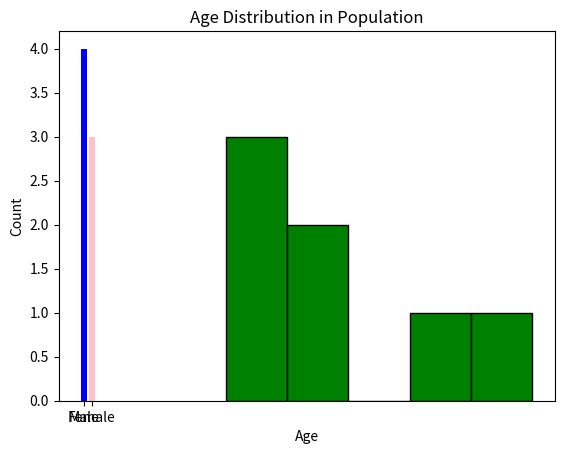

The matplotlib source for this figure:
import matplotlib.pyplot as plt
import pandas as pd

data = {'Name' : ['Aadil', 'Pratik', 'Aman', 'Alam', 'Jahanvi', 'Janhvi','Saanvi'],
        'Gender': ['Male', 'Male', 'Male', 'Female', 'Male', 'Female', 'Female'],
        'Age': [19, 35, 45, 28, 20, 60, 25]}

df = pd.DataFrame(data)

#Graph for Gender Distrbution
gender_counts = df['Gender'].value_counts()

plt.bar(gender_counts.index, gender_counts.values, color=['blue', 'pink'])
plt.title('Gender Distribution in Population')
plt.xlabel('Gender')
plt.ylabel('Count')
plt.show()

# Graph for Age Distrbution
age_counts = df['Age'].value_counts()
age_counts = age_counts.sort_index()

plt.hist(df['Age'], bins=5, edgecolor='black', color='green')
plt.title('Age Distribution in Population')
plt.xlabel('Age')
plt.ylabel('Count')
plt.show()


